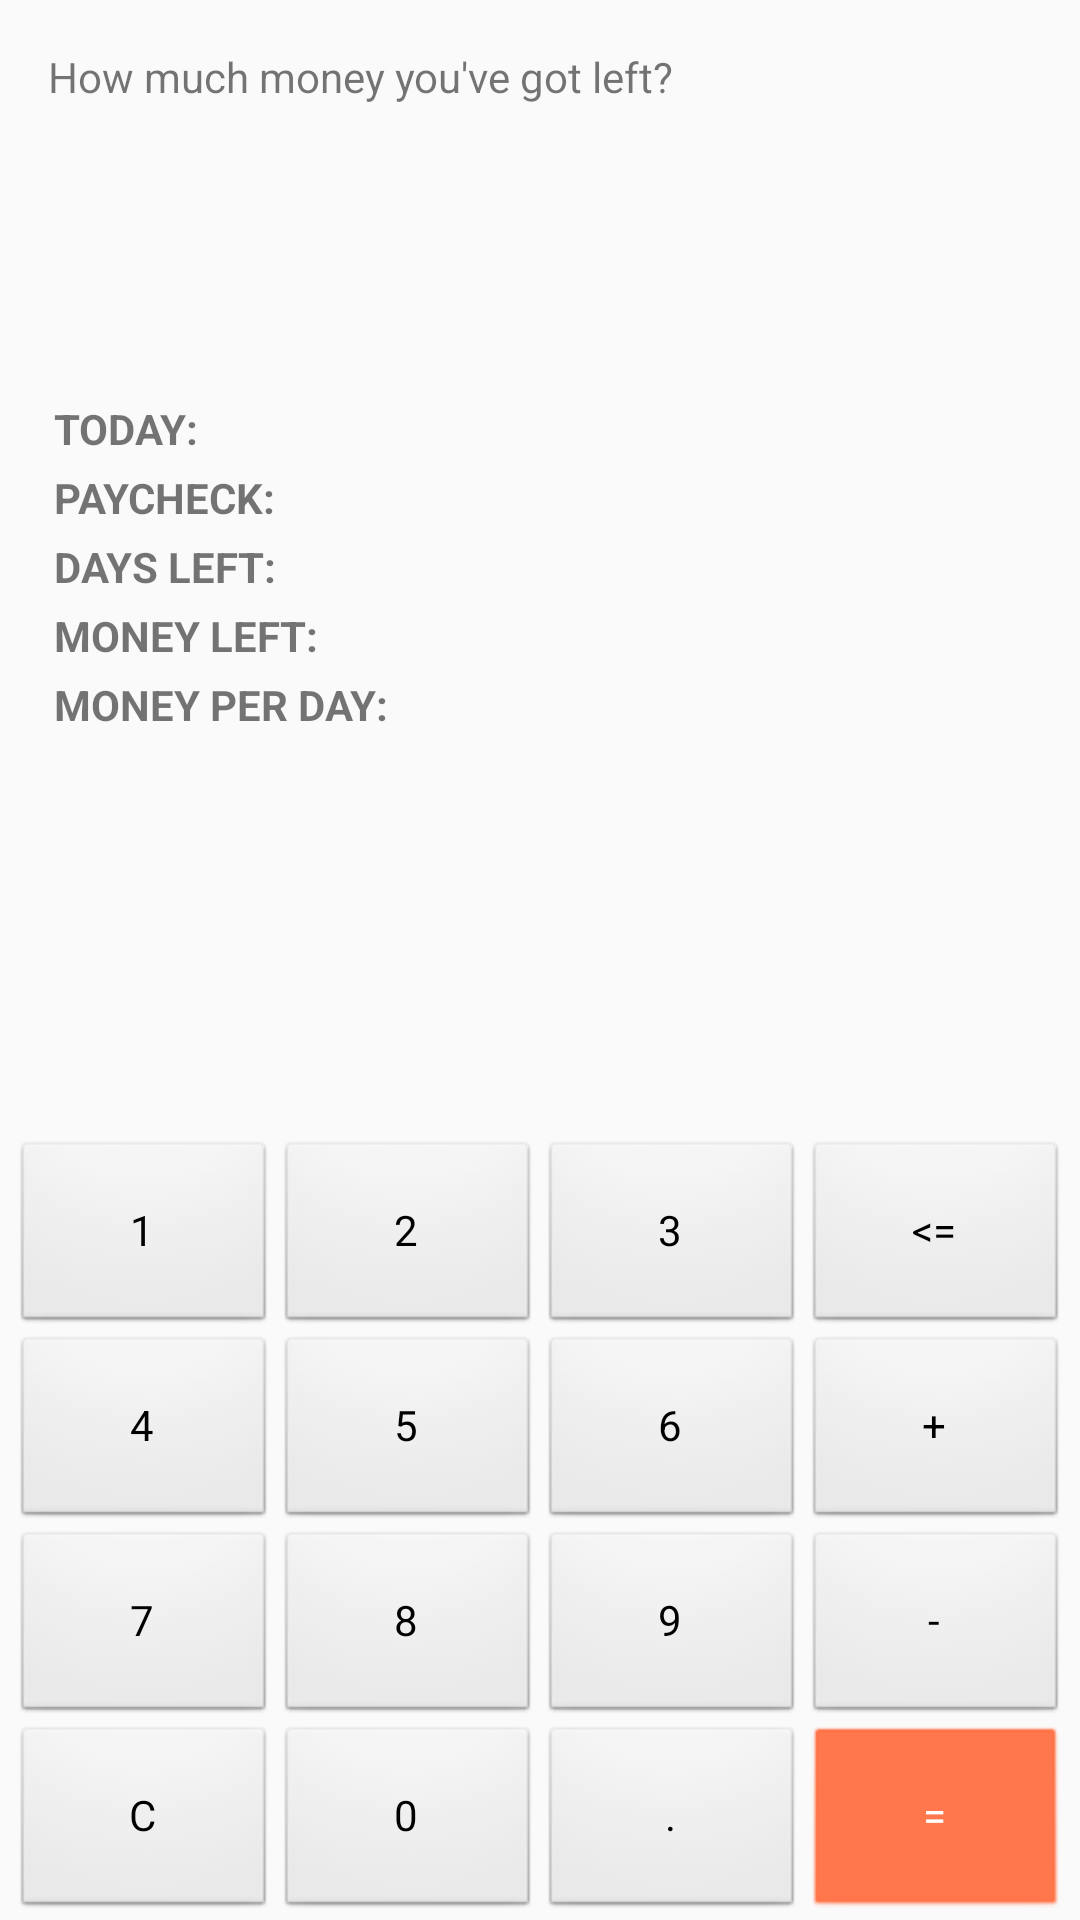

Here is an Android app screen rendered from its layout file. Give the layout XML and the strings, colors and styles it references.
<!-- AndroidManifest.xml: application theme AppTheme -->
<!-- res/layout/activity_input.xml -->
<?xml version="1.0" encoding="utf-8"?>
<RelativeLayout xmlns:android="http://schemas.android.com/apk/res/android"
    xmlns:app="http://schemas.android.com/apk/res-auto"
    xmlns:tools="http://schemas.android.com/tools"
    android:layout_width="match_parent"
    android:layout_height="match_parent"
    tools:context="com.example.moneyleft.InputActivity">

    <TextView
        android:id="@+id/prompt"

        android:layout_width="wrap_content"
        android:layout_height="wrap_content"
        android:padding="@dimen/margin_standard"
        android:paddingStart="@dimen/margin_standard"
        android:text="@string/money_left_prompt"

        />

    

    


    <TextView
        android:id="@+id/money_input"
        android:layout_width="match_parent"
        android:layout_height="wrap_content"
        android:layout_below="@id/prompt"
        android:padding="@dimen/margin_standard"
        android:text=""
        android:textSize="24sp"

        android:textStyle="bold"

        />


    

    

    <LinearLayout
        android:layout_width="match_parent"
        android:layout_height="wrap_content"
        android:layout_below="@id/money_input"
        android:layout_margin="@dimen/margin_standard"
        android:orientation="vertical">

        <LinearLayout
            android:layout_width="match_parent"
            android:layout_height="wrap_content"
            android:layout_margin="@dimen/margin_small"
            android:orientation="horizontal">

            <TextView
                android:layout_width="wrap_content"
                android:layout_height="wrap_content"
                android:text="@string/today"
                android:textAllCaps="true"
                android:textStyle="bold" />

            <TextView
                android:id="@+id/today_text"
                android:layout_width="wrap_content"
                android:layout_height="wrap_content"
                android:layout_marginStart="@dimen/margin_item_adapter"
                tools:text="dupa" />
        </LinearLayout>

        <LinearLayout

            android:layout_width="match_parent"
            android:layout_height="wrap_content"
            android:layout_margin="@dimen/margin_small"
            android:orientation="horizontal">

            <TextView
                android:layout_width="wrap_content"
                android:layout_height="wrap_content"
                android:text="@string/paycheck"
                android:textAllCaps="true"
                android:textStyle="bold" />

            <TextView
                android:id="@+id/paycheck_text"
                android:layout_width="wrap_content"
                android:layout_height="wrap_content"
                android:layout_marginStart="@dimen/margin_item_adapter"
                tools:text="dupa" />
        </LinearLayout>

        <LinearLayout

            android:layout_width="match_parent"
            android:layout_height="wrap_content"
            android:layout_margin="@dimen/margin_small"
            android:orientation="horizontal">

            <TextView
                android:layout_width="wrap_content"
                android:layout_height="wrap_content"
                android:text="@string/days_left"
                android:textAllCaps="true"
                android:textStyle="bold" />

            <TextView
                android:id="@+id/days_left_text"
                android:layout_width="wrap_content"
                android:layout_height="wrap_content"
                android:layout_marginStart="@dimen/margin_item_adapter"
                tools:text="dupa" />
        </LinearLayout>

        <LinearLayout

            android:layout_width="match_parent"
            android:layout_height="wrap_content"
            android:layout_margin="@dimen/margin_small"
            android:orientation="horizontal">

            <TextView
                android:layout_width="wrap_content"
                android:layout_height="wrap_content"
                android:text="@string/money_left"
                android:textAllCaps="true"
                android:textStyle="bold" />

            <TextView
                android:id="@+id/money_left_text"
                android:layout_width="wrap_content"
                android:layout_height="wrap_content"
                android:layout_marginStart="@dimen/margin_item_adapter"
                tools:text="dupa" />
        </LinearLayout>


        <LinearLayout

            android:layout_width="match_parent"
            android:layout_height="wrap_content"
            android:layout_margin="@dimen/margin_small"
            android:orientation="horizontal">

            <TextView
                android:layout_width="wrap_content"
                android:layout_height="wrap_content"
                android:text="Money per day:"
                android:textAllCaps="true"
                android:textStyle="bold" />

            <TextView
                android:id="@+id/money_per_day_text"
                android:layout_width="wrap_content"
                android:layout_height="wrap_content"
                android:layout_marginStart="@dimen/margin_item_adapter"
                tools:text="dupa" />
        </LinearLayout>

    </LinearLayout>

    <GridLayout
        android:layout_width="wrap_content"
        android:layout_height="wrap_content"
        android:layout_alignParentBottom="true"
        android:layout_centerHorizontal="true"
        android:columnCount="4"
        android:rowCount="4"

        >


        <Button
            android:id="@+id/button_1"
            style="@style/button"
            android:layout_width="wrap_content"
            android:layout_height="wrap_content"
            android:text="1" />

        <Button
            android:id="@+id/button_2"
            style="@style/button"
            android:layout_width="wrap_content"
            android:layout_height="wrap_content"
            android:text="2" />

        <Button
            android:id="@+id/button_3"
            style="@style/button"
            android:layout_width="wrap_content"
            android:layout_height="wrap_content"
            android:text="3" />

        <Button
            android:id="@+id/button_4"
            style="@style/button"
            android:text="@string/backspace" />


        <Button
            android:id="@+id/button_5"
            style="@style/button"
            android:layout_width="wrap_content"
            android:layout_height="wrap_content"
            android:text="4" />

        <Button
            android:id="@+id/button_6"
            style="@style/button"
            android:layout_width="wrap_content"
            android:layout_height="wrap_content"
            android:text="5" />

        <Button
            android:id="@+id/button_7"
            style="@style/button"
            android:layout_width="wrap_content"
            android:layout_height="wrap_content"
            android:text="6" />

        <Button
            android:id="@+id/button_8"
            style="@style/button"
            android:layout_width="wrap_content"
            android:layout_height="wrap_content"
            android:text="+" />

        <Button
            android:id="@+id/button_9"
            style="@style/button"
            android:layout_width="wrap_content"
            android:layout_height="wrap_content"
            android:text="7" />

        <Button
            android:id="@+id/button_10"
            style="@style/button"
            android:layout_width="wrap_content"
            android:layout_height="wrap_content"
            android:text="8" />

        <Button
            android:id="@+id/button_11"
            style="@style/button"
            android:layout_width="wrap_content"
            android:layout_height="wrap_content"
            android:text="9" />

        <Button
            android:id="@+id/button_12"
            style="@style/button"
            android:layout_width="wrap_content"
            android:layout_height="wrap_content"
            android:text="-" />

        <Button
            android:id="@+id/button_13"
            style="@style/button"
            android:layout_width="wrap_content"
            android:layout_height="wrap_content"
            android:text="C" />

        <Button
            android:id="@+id/button_14"
            style="@style/button"
            android:layout_width="wrap_content"
            android:layout_height="wrap_content"
            android:text="0" />


        <Button
            android:id="@+id/button_15"
            style="@style/button"
            android:layout_width="wrap_content"
            android:layout_height="wrap_content"
            android:text="." />

        <Button
            android:id="@+id/button_16"
            style="@style/button"
            android:layout_width="wrap_content"
            android:layout_height="wrap_content"
            android:backgroundTint="@color/colorAccent"
            android:text="="
            android:textColor="@color/white" />


    </GridLayout>

    
    
</RelativeLayout>
<!-- resources referenced by this layout -->
<resources>
  <color name="blue">#487de4</color>
  <color name="colorAccent">#FF7043</color>
  <color name="red">#e12241</color>
  <color name="white">#ffffff</color>
  <dimen name="margin_item_adapter">8dp</dimen>
  <dimen name="margin_small">2dp</dimen>
  <dimen name="margin_standard">16dp</dimen>
  <string name="backspace">\u003c=</string>
  <string name="button_accept_text">Accept</string>
  <string name="button_cancel_text">Cancel</string>
  <string name="days_left">Days left:</string>
  <string name="money_left">Money left:</string>
  <string name="money_left_prompt">How much money you\'ve got left?</string>
  <string name="paycheck">Paycheck:</string>
  <string name="today">Today:</string>
  <style name="button" parent="@android:style/Widget.Button">
  
          <item name="android:textSize">@dimen/large_font</item>
  
          <item name="android:height">65dp</item>
      </style>
  <style name="AppTheme" parent="Theme.AppCompat.Light.DarkActionBar">
          
          <item name="colorPrimary">@color/colorPrimary</item>
          <item name="colorPrimaryDark">@color/colorPrimaryDark</item>
          <item name="colorAccent">@color/colorAccent</item>
      </style>
  <color name="colorPrimary">#009688</color>
  <color name="colorPrimaryDark">#00695C</color>
</resources>
